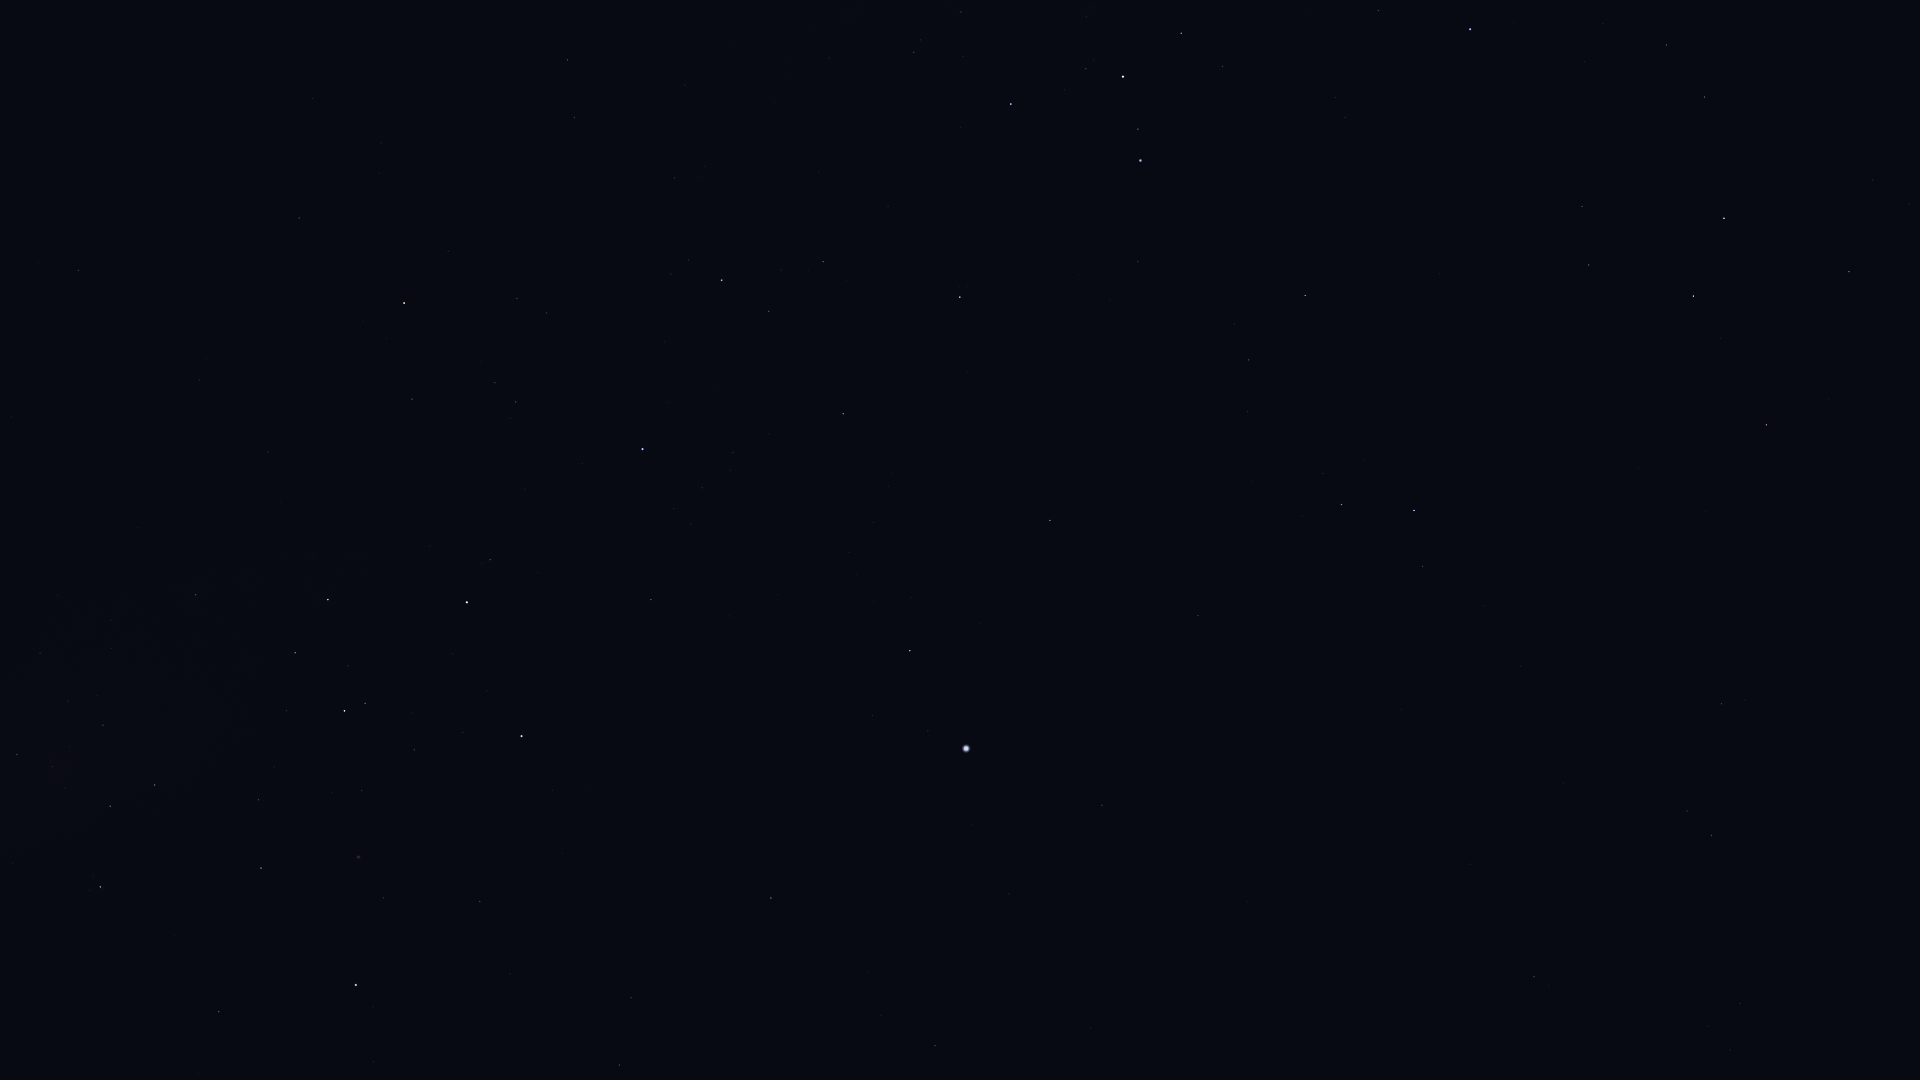

Source data for this figure (header and first rows):
Star_ID, Name, X, Y
17797, HIP 17797, 1708, 1026
17874, HIP 17874, 1740, 1004
19747, HIP 19747, 1534, 977
21248, Beemim, 1687, 811
21060, HIP 21060, 1432, 948
21393, Theemin, 1722, 704
21770, HIP 21770, 1470, 864
21861, HIP 21861, 1563, 783
22491, Mouhoun, 1792, 530
23685, HIP 23685, 1767, 425
24305, HIP 24305, 1849, 272
24327, HIP 24327, 1909, 204
24845, HIP 24845, 1873, 180
24873, HIP 24873, 1887, 160
25606, Nihal, 1694, 296
25859, HIP 25859, 1423, 567
25985, Arneb, 1724, 218
26069, HIP 26069, 935, 1046
26634, Phact, 1414, 511
27288, HIP 27288, 1705, 97
27321, HIP 27321, 1102, 805
27530, HIP 27530, 1009, 894
27628, Wazn, 1342, 505
27890, HIP 27890, 881, 1015
28103, HIP 28103, 1667, 45
28199, HIP 28199, 1323, 474
28328, HIP 28328, 1198, 616
28910, HIP 28910, 1603, 24
29034, Elkurud, 1253, 481
29550, Amadioha, 1338, 313
30122, Furud, 1305, 296
30277, HIP 30277, 1249, 360
30324, Mirzam, 1470, 29
30438, Canopus, 966, 749
31416, HIP 31416, 1335, 98
31592, HIP 31592, 1379, 11
31685, HIP 31685, 1050, 520
31895, Nosaxa, 971, 627
32607, HIP 32607, 771, 898
32759, HIP 32759, 1138, 262
32768, HIP 32768, 910, 651
33165, HIP 33165, 1226, 61
33579, Adhara, 1141, 161
33856, Nganurganity, 1138, 129
34444, Wezen, 1123, 77
34481, HIP 34481, 620, 1065
35037, HIP 35037, 1086, 69
35228, HIP 35228, 631, 998
35264, HIP 35264, 960, 297
35904, Aludra, 1011, 104
36377, HIP 36377, 843, 414
38041, Tapecue, 672, 641
39429, Naos, 722, 280
39794, HIP 39794, 510, 974
41037, Avior, 522, 736
41312, HIP 41312, 480, 902
42515, HIP 42515, 575, 118
42536, HIP 42536, 490, 560
42568, HIP 42568, 463, 732
42828, HIP 42828, 568, 60
... 19 more rows
